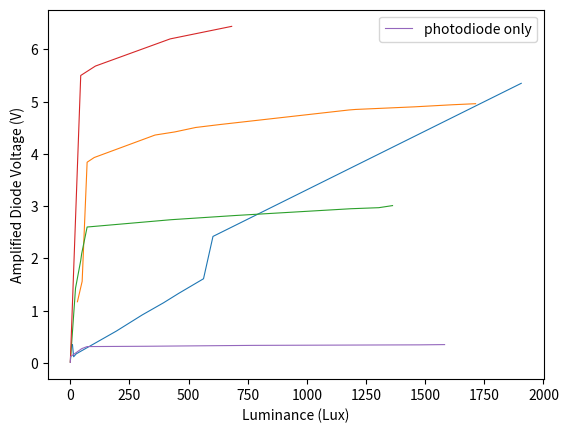

This figure's Python source:
from matplotlib import pyplot as plt


# test 1 = (reverse mode) = (GND -->|-- opamp)
# gain was still with the 100k and 2.2k
lux = [1906, 603, 563, 458, 394, 304, 194, 25, 14, 9]
voltage = [5.35, 2.42, 1.61, 1.33, 1.15, 0.918, 0.607, 0.173, 0.117, 0.35]
plt.plot(lux, voltage, linewidth=0.8, markersize=1)
plt.xlabel("Light Power (Lux)")
plt.ylabel("Amplified Diode Voltage (V)")
plt.show()

# test 2 = (forward mode) = (GND --|<-- opamp)
# resistance had to be changed in order to be able to reach 5V with approximately the same luminosity
# Rg is now 22Ohms
# there is a dark of 210mV
# if I increase the gain, it increases the dark current.
lux = [1713, 1616, 1455, 1206, 1178, 630, 530, 442, 358, 101, 71, 50, 30, ]
voltage = [4.96, 4.94, 4.90, 4.85, 4.84, 4.56, 4.505, 4.42, 4.36, 3.93, 3.84, 1.56 ,1.17]
plt.plot(lux, voltage, linewidth=0.8, markersize=1)
plt.xlabel("Light Power (Lux)")
plt.ylabel("Amplified Diode Voltage (V)")
plt.show()


# == TEST 3 == #

# test 3  = forward (no bias) = added a resistance in parrallel with capacitor.
lux = [1362, 1304, 1186, 696, 426, 71, 48, 44, 22, 0]
voltage = [3.01, 2.97, 2.95, 2.82, 2.74, 2.60, 2.09, 1.96, 1.43, 0.014]
plt.plot(lux, voltage, linewidth=0.8, markersize=1)
plt.xlabel("Luminance (Lux)")
plt.ylabel("Amplified Diode Voltage (V)")
plt.show()

# test3 = boosted gain (saturation is around 6.7V)
lux = [682, 422, 106, 44, 0]
voltage = [6.44, 6.20, 5.68, 5.5, 0.014]
plt.plot(lux, voltage, linewidth=0.8, markersize=1)
plt.xlabel("Luminance (Lux)")
plt.ylabel("Amplified Diode Voltage (V)")
plt.show()

# == TEST 4 == #
# Only the photodiode.
lux = [1582, 1476, 1255, 773, 320, 71, 48, 1, 0]
voltage = [0.350, 0.345, 0.342, 0.335, 0.318, 0.312, 0.272, 0.120, 0.01]
plt.plot(lux, voltage, linewidth=0.8, markersize=1, label="photodiode only")
plt.xlabel("Luminance (Lux)")
plt.ylabel("Amplified Diode Voltage (V)")
plt.legend()
plt.show()
